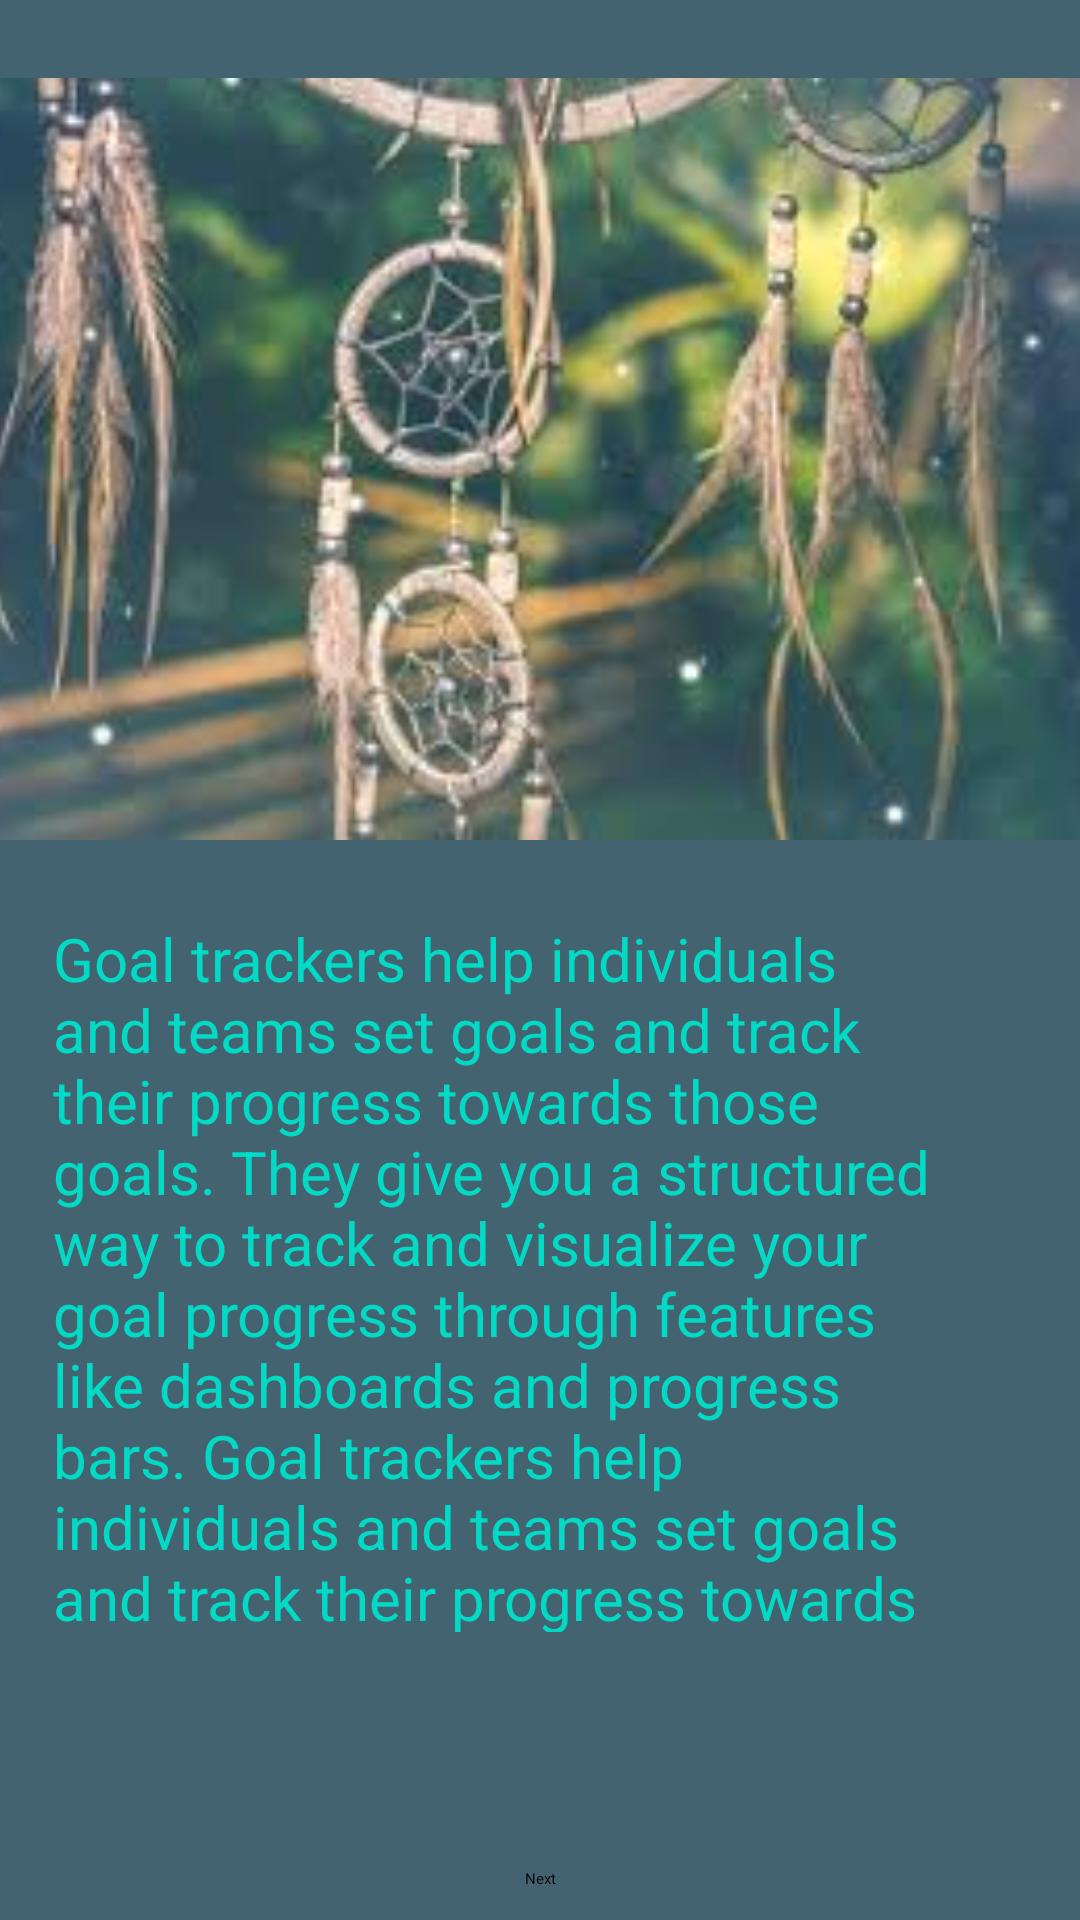

Here is an Android app screen rendered from its layout file. Give the layout XML and the strings, colors and styles it references.
<!-- AndroidManifest.xml: application theme Theme.WINISH -->
<!-- res/layout/activity_about.xml -->
<?xml version="1.0" encoding="utf-8"?>
<androidx.constraintlayout.widget.ConstraintLayout xmlns:android="http://schemas.android.com/apk/res/android"
    xmlns:app="http://schemas.android.com/apk/res-auto"
    xmlns:tools="http://schemas.android.com/tools"
    android:layout_width="match_parent"
    android:layout_height="match_parent"
    android:background="#446371"
    tools:context=".About">

    <ImageView
        android:id="@+id/imageView5"
        android:layout_width="382dp"
        android:layout_height="306dp"
        app:layout_constraintEnd_toEndOf="parent"
        app:layout_constraintStart_toStartOf="parent"
        app:layout_constraintTop_toTopOf="parent"
        app:srcCompat="@drawable/ab" />

    <TextView
        android:id="@+id/tv1"
        android:layout_width="298dp"
        android:layout_height="238dp"
        android:text="Goal trackers help individuals and teams set goals and track their progress towards those goals. They give you a structured way to track and visualize your goal progress through features like dashboards and progress bars. Goal trackers help individuals and teams set goals and track their progress towards those goals. They give you a structured way to track and visualize your goal progress through features like dashboards and progress bars.  Simply choose a goal  set a target by inputting a goal value or a certain date, and then specify the action you need to do to turn it into a habit.   "
        android:textColor="@color/design_default_color_secondary"
        android:textSize="20sp"
        app:layout_constraintEnd_toEndOf="parent"
        app:layout_constraintHorizontal_bias="0.283"
        app:layout_constraintStart_toStartOf="parent"
        app:layout_constraintTop_toBottomOf="@+id/imageView5" />

    <Button
        android:id="@+id/btnNxt"
        android:layout_width="wrap_content"
        android:layout_height="wrap_content"
        android:layout_marginTop="68dp"
        android:text="@string/btnNxt"
        app:layout_constraintBottom_toBottomOf="parent"
        app:layout_constraintEnd_toEndOf="parent"
        app:layout_constraintStart_toStartOf="parent"
        app:layout_constraintTop_toBottomOf="@+id/tv1" />
</androidx.constraintlayout.widget.ConstraintLayout>
<!-- resources referenced by this layout -->
<resources>
  <!-- drawable ab: jpeg bitmap (drawable, 9679 bytes) -->
  <string name="btnNxt">Next</string>
</resources>
